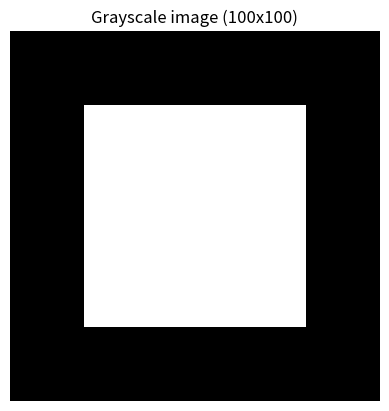
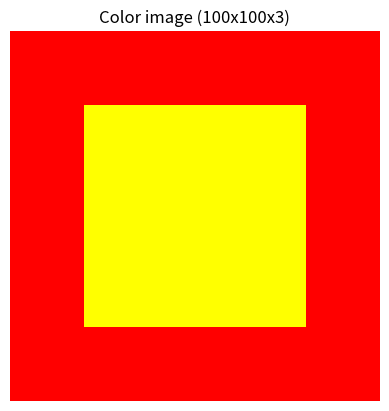
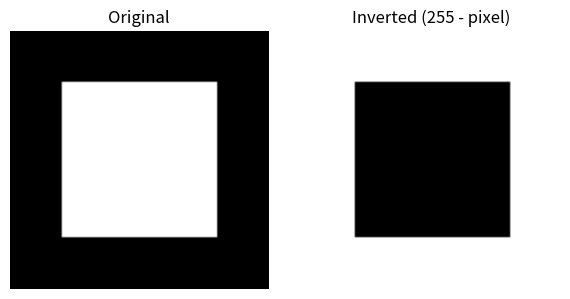

Reproduce these figures in Python, in order.
import numpy as np
import matplotlib.pyplot as plt

gray = np.zeros((100, 100), dtype=np.uint8)
gray[20:80, 20:80] = 255   # a white square on a black background

print('shape:', gray.shape, 'dtype:', gray.dtype)

plt.imshow(gray, cmap='gray', vmin=0, vmax=255)
plt.title('Grayscale image (100x100)')
plt.axis('off')
plt.show()

color = np.zeros((100, 100, 3), dtype=np.uint8)
color[:, :, 0] = 255        # red channel on for the whole image
color[20:80, 20:80, 1] = 255  # add green in the middle square -> looks yellow

print('shape:', color.shape, 'dtype:', color.dtype)

plt.imshow(color)
plt.title('Color image (100x100x3)')
plt.axis('off')
plt.show()

inverted = 255 - gray

fig, axes = plt.subplots(1, 2, figsize=(6, 3))
axes[0].imshow(gray, cmap='gray', vmin=0, vmax=255)
axes[0].set_title('Original')
axes[0].axis('off')
axes[1].imshow(inverted, cmap='gray', vmin=0, vmax=255)
axes[1].set_title('Inverted (255 - pixel)')
axes[1].axis('off')
plt.tight_layout()
plt.show()
